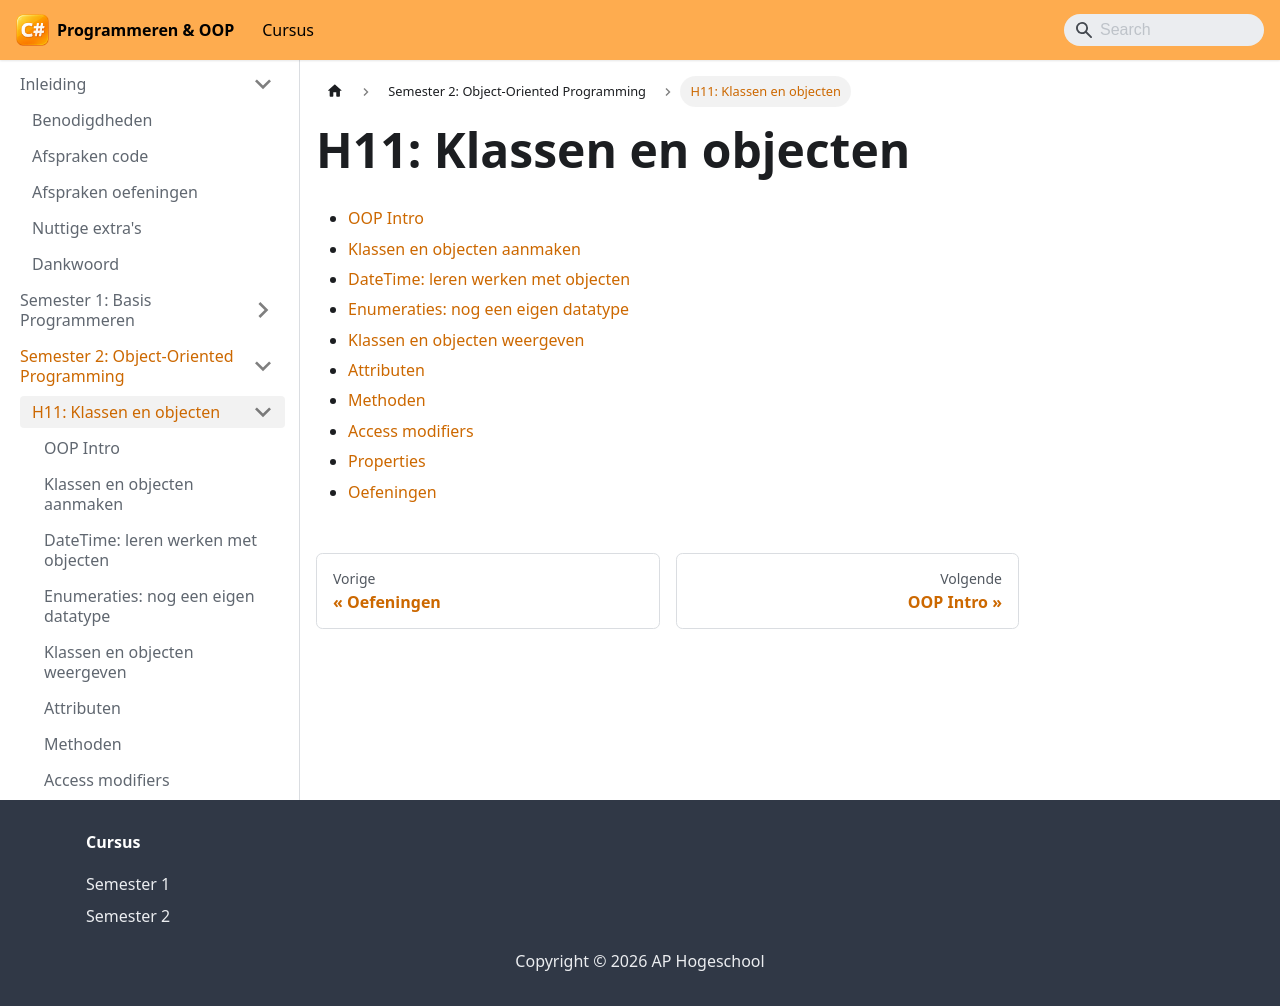

repository: VincentVCAP/graduaat-csharp-programmeren · page: semester-2-oop/h11-klassen-en-objecten/index.html · generator: docusaurus

# H11: Klassen en objecten

- [OOP Intro](./h11-klassen-en-objecten/1-intro.md)
- [Klassen en objecten aanmaken](./h11-klassen-en-objecten/2-aanmaken.md)
- [DateTime: leren werken met objecten](./h11-klassen-en-objecten/3-datetime.md)
- [Enumeraties: nog een eigen datatype](./h11-klassen-en-objecten/4-enumeraties.md)
- [Klassen en objecten weergeven](./h11-klassen-en-objecten/5-weergeven.md)
- [Attributen](./h11-klassen-en-objecten/6-attributen.md)
- [Methoden](./h11-klassen-en-objecten/7-methoden.md)
- [Access modifiers](./h11-klassen-en-objecten/8-accessmodifiers.md)
- [Properties](./h11-klassen-en-objecten/9-properties.md)
- [Oefeningen](./h11-klassen-en-objecten/oefeningen.md)
